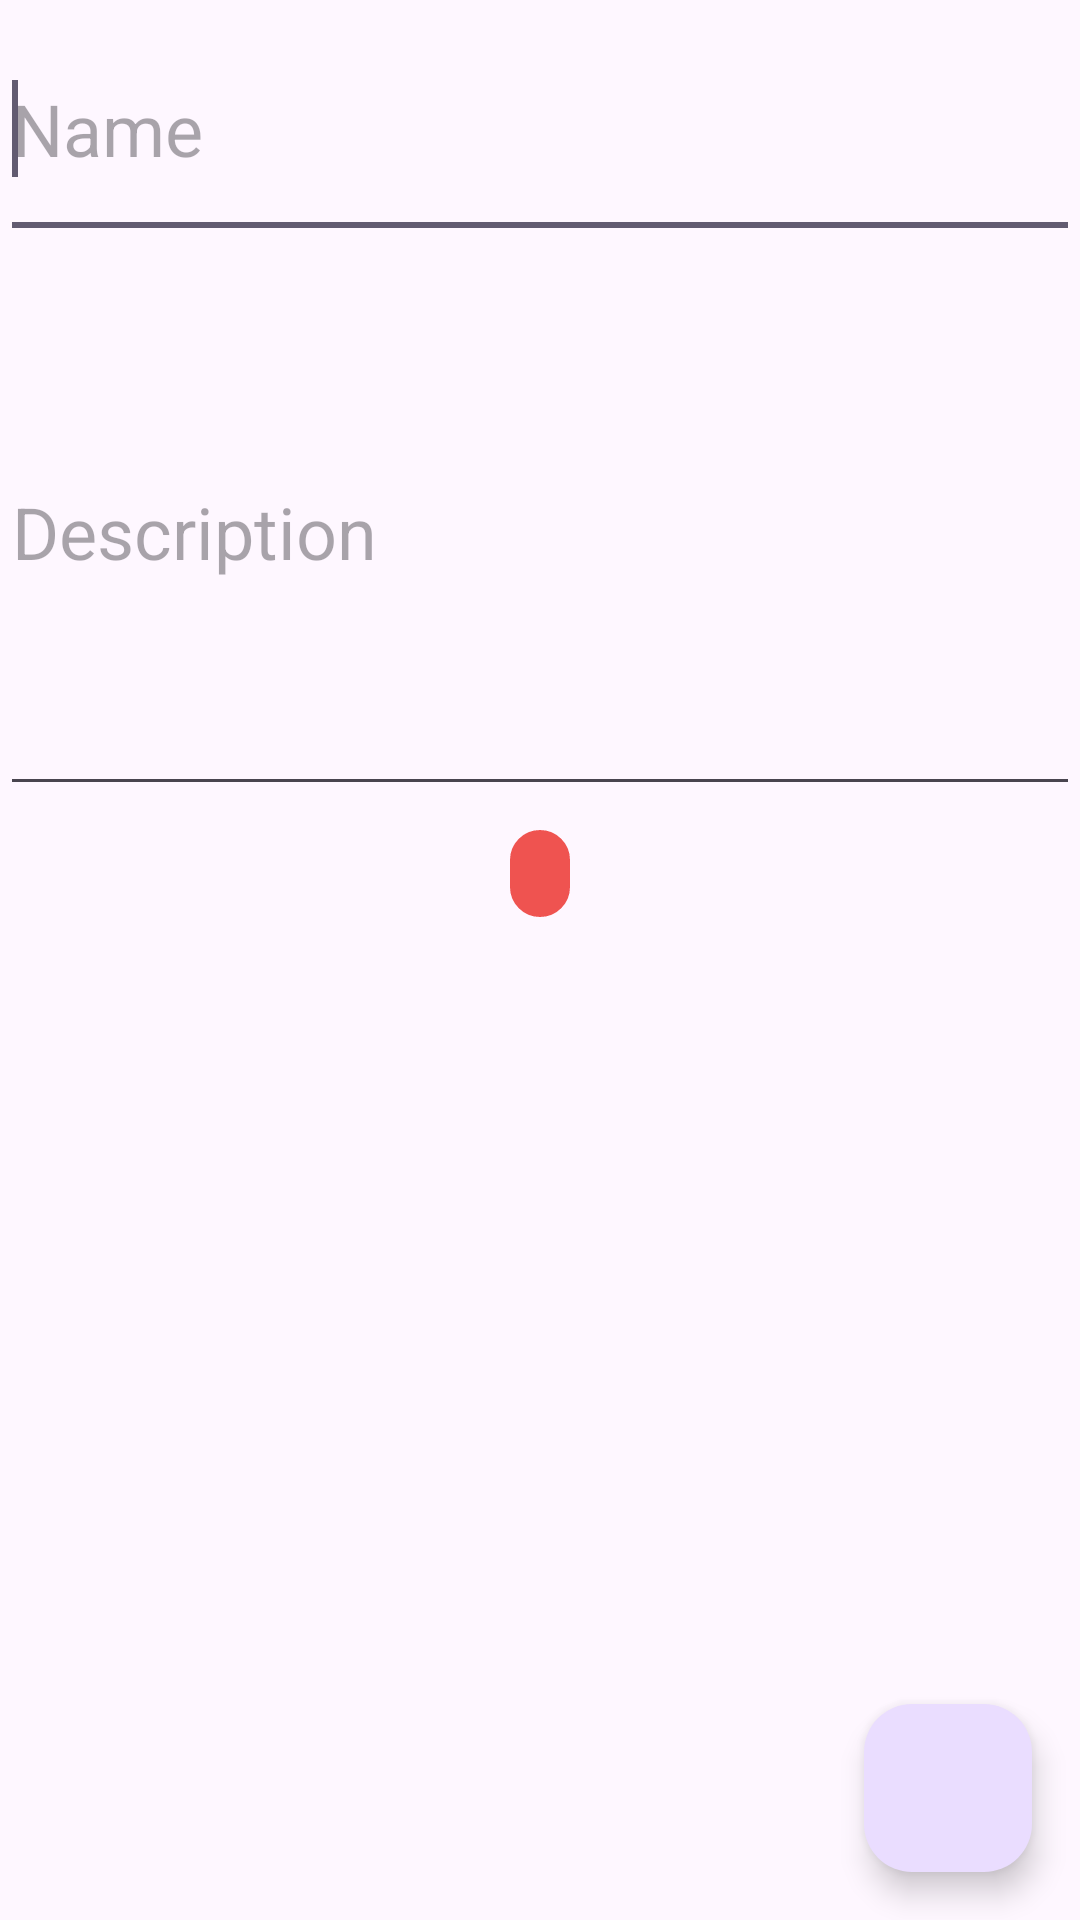

Write the Android layout XML for this screen, with the resource values it uses.
<!-- AndroidManifest.xml: application theme Theme.Finabox -->
<!-- res/layout/fragment_thing_edit.xml -->
<?xml version="1.0" encoding="utf-8"?>
<FrameLayout xmlns:android="http://schemas.android.com/apk/res/android"
    xmlns:app="http://schemas.android.com/apk/res-auto"
    xmlns:tools="http://schemas.android.com/tools"
    android:layout_height="match_parent"
    android:layout_width="match_parent" >

    <LinearLayout
        android:layout_width="match_parent"
        android:layout_height="match_parent"
        android:orientation="vertical"
        app:layout_behavior="@string/appbar_scrolling_view_behavior"
        tools:context="ru.frozik6k.lohouse.ThingFragment">



        
        <EditText
            android:id="@+id/nameItem"
            android:layout_weight="13"
            android:layout_width="match_parent"
            android:layout_height="0dp"
            android:hint="@string/name_item"
            android:textSize="@dimen/text_size"> 
			<requestFocus/>
			</EditText>
        <EditText
            android:id="@+id/description"
            android:layout_width="match_parent"
            android:layout_height="0dp"
            android:layout_weight="29"
            android:inputType="textMultiLine"
            android:lines="4"
            android:ems="10"
            android:hint="@string/description"
            android:layout_below="@+id/nameItem"
            android:textSize="@dimen/text_size">   
        </EditText>

        <FrameLayout
            android:layout_width="match_parent"
            android:layout_height="0dp"
            android:layout_weight="58"
            android:layout_below="@id/description">
            <android.support.v4.view.ViewPager
                android:id="@+id/pagerFotos"
                android:layout_width="match_parent"
                android:layout_height="match_parent">
            </android.support.v4.view.ViewPager>
            <LinearLayout
                android:layout_width="wrap_content"
                android:layout_height="wrap_content"
                android:layout_margin="@dimen/view_margin"
                android:layout_gravity="center_horizontal"
                android:background="@drawable/roundrect"
                android:orientation="horizontal" >
                <ImageView
                    android:layout_width="wrap_content"
                    android:layout_height="wrap_content"
                    android:src="@drawable/ic_profile_photos" />
                <TextView
                    android:id="@+id/tvCountFoto"
                    android:layout_width="wrap_content"
                    android:layout_height="wrap_content"
                    android:textColor="@color/colorWhite"
                    android:text=""/>
            </LinearLayout>

        </FrameLayout>

    </LinearLayout>

    <android.support.design.widget.FloatingActionButton
        android:id="@+id/fab"
        android:layout_width="wrap_content"
        android:layout_height="wrap_content"
        android:layout_gravity="bottom|right"
        android:layout_margin="@dimen/fab_margin"
        android:src="@drawable/ic_menu_save"/>

</FrameLayout>
<!-- resources referenced by this layout -->
<resources>
  <color name="colorTextPath">#0073ff</color>
  <color name="colorWhite">#fffffe</color>
  <dimen name="fab_margin">16dp</dimen>
  <dimen name="text_size">24sp</dimen>
  <dimen name="view_margin">8dp</dimen>
  <!-- drawable roundrect (drawable) -->
  <?xml version="1.0" encoding="utf-8"?>
  <shape xmlns:android="http://schemas.android.com/apk/res/android"
         android:shape="rectangle" >
  
      <corners android:radius="15dp" />
  
      <gradient
          android:angle="90"
          android:endColor="@color/colorNormal"
          android:startColor="@color/colorNormal"
          android:type="linear" />
  
      <stroke
          android:width="1dp"
          android:color="@color/colorNormal" />
  
      <padding
          android:bottom="5dp"
          android:left="10dp"
          android:right="10dp"
          android:top="5dp" />
  
  </shape>
  <string name="description">Description</string>
  <string name="name_item">Name</string>
  <style name="Theme.Finabox" parent="Base.Theme.Finabox" />
  <color name="colorNormal">#EF5350</color>
  <style name="Base.Theme.Finabox" parent="Theme.Material3.DayNight.NoActionBar">
          
          
      </style>
</resources>
